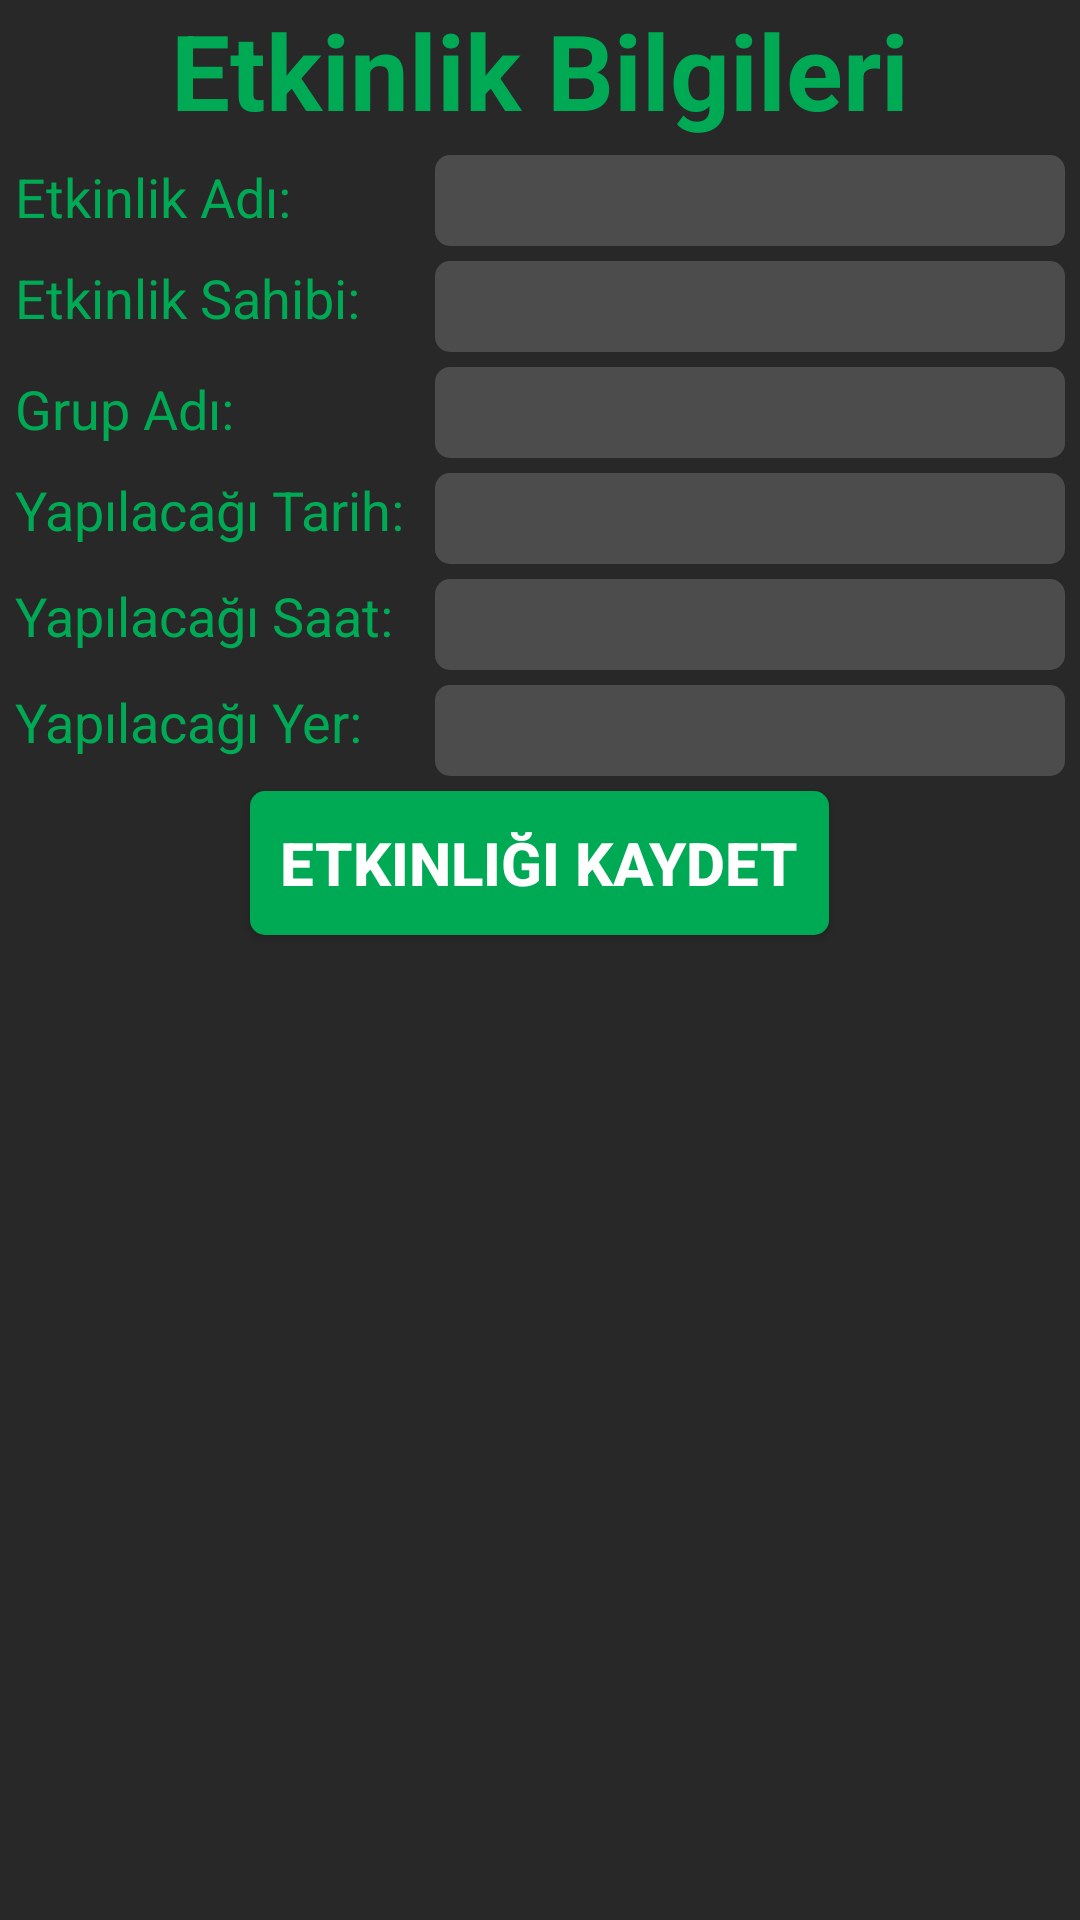

Here is an Android app screen rendered from its layout file. Give the layout XML and the strings, colors and styles it references.
<!-- AndroidManifest.xml: application theme MyMaterialTheme -->
<!-- res/layout/f_activity_form.xml -->
<?xml version="1.0" encoding="utf-8"?>
<LinearLayout xmlns:android="http://schemas.android.com/apk/res/android"
    android:layout_width="match_parent"
    android:layout_height="match_parent"
    android:layout_marginTop="10dp"
    android:background="#282828"
    android:orientation="vertical">

    <TextView
        android:id="@+id/textView"
        android:layout_width="wrap_content"
        android:layout_height="wrap_content"
        android:layout_gravity="center_horizontal"
        android:text="Etkinlik Bilgileri"
        android:textColor="#00aa55"
        android:textSize="35sp"
        android:typeface="sans"
        android:textStyle="bold"
        android:textAppearance="?android:attr/textAppearanceLarge" />

    <LinearLayout
        android:layout_width="match_parent"
        android:layout_height="wrap_content"
        android:layout_marginTop="5dp"
        android:paddingLeft="5dp"
        android:paddingRight="5dp"
        android:orientation="horizontal">

        <TextView
            android:id="@+id/tv_activity_name"
            android:layout_width="0dp"
            android:layout_weight="2"
            android:layout_height="wrap_content"
            android:text="Etkinlik Adı:"
            android:textColor="#00aa55"
            android:typeface="sans"
            android:textAppearance="?android:attr/textAppearanceMedium" />

        <EditText
            android:id="@+id/et_activity_name"
            android:layout_height="wrap_content"
            android:layout_width="0dp"
            android:layout_weight="3"
            android:background="@drawable/tvbg"
            android:padding="5dp"
            android:textColor="#ffffff"
            android:textColorHint="#ffffff"
            android:textSize="15sp"
            android:text="" />
    </LinearLayout>

    <LinearLayout
        android:layout_width="match_parent"
        android:layout_height="wrap_content"
        android:layout_marginTop="5dp"
        android:paddingLeft="5dp"
        android:paddingRight="5dp"
        android:orientation="horizontal">

        <TextView
            android:id="@+id/tv_activity_owner"
            android:layout_width="0dp"
            android:layout_weight="2"
            android:layout_height="wrap_content"
            android:layout_gravity="center_horizontal"
            android:text="Etkinlik Sahibi:"
            android:textColor="#00aa55"
            android:typeface="sans"
            android:textAppearance="?android:attr/textAppearanceMedium" />

        <EditText
            android:id="@+id/et_activity_owner"
            android:layout_height="wrap_content"
            android:layout_width="0dp"
            android:layout_weight="3"
            android:background="@drawable/tvbg"
            android:padding="5dp"
            android:textColor="#ffffff"
            android:textColorHint="#ffffff"
            android:textSize="15sp"
            android:inputType="textPersonName" />

    </LinearLayout>

    <LinearLayout
        android:layout_width="match_parent"
        android:layout_height="wrap_content"
        android:layout_marginTop="5dp"
        android:paddingLeft="5dp"
        android:paddingRight="5dp"
        android:orientation="horizontal">

        <TextView
            android:id="@+id/tv_group_name"
            android:layout_width="0dp"
            android:layout_weight="2"
            android:layout_height="wrap_content"
            android:text="Grup Adı:"
            android:textColor="#00aa55"
            android:typeface="sans"
            android:textAppearance="?android:attr/textAppearanceMedium" />

        <EditText
            android:id="@+id/et_group_name"
            android:layout_height="wrap_content"
            android:layout_width="0dp"
            android:background="@drawable/tvbg"
            android:padding="5dp"
            android:textColor="#ffffff"
            android:textColorHint="#ffffff"
            android:textSize="15sp"
            android:layout_weight="3" />
    </LinearLayout>

    <LinearLayout
        android:layout_width="match_parent"
        android:layout_height="wrap_content"
        android:layout_marginTop="5dp"
        android:paddingLeft="5dp"
        android:paddingRight="5dp"
        android:orientation="horizontal">

        <TextView
            android:id="@+id/tv_date"
            android:layout_width="0dp"
            android:layout_weight="2"
            android:layout_height="wrap_content"
            android:layout_gravity="center_horizontal"
            android:text="Yapılacağı Tarih:"
            android:textColor="#00aa55"
            android:typeface="sans"
            android:textAppearance="?android:attr/textAppearanceMedium" />

        <EditText
            android:id="@+id/et_date"
            android:layout_height="wrap_content"
            android:layout_width="0dp"
            android:layout_weight="3"
            android:background="@drawable/tvbg"
            android:padding="5dp"
            android:textColor="#ffffff"
            android:textColorHint="#ffffff"
            android:textSize="15sp"
            android:inputType="date" />
    </LinearLayout>

    <LinearLayout
        android:layout_width="match_parent"
        android:layout_height="wrap_content"
        android:layout_marginTop="5dp"
        android:paddingLeft="5dp"
        android:paddingRight="5dp"
        android:orientation="horizontal">

        <TextView
            android:id="@+id/tv_time"
            android:layout_width="0dp"
            android:layout_weight="2"
            android:layout_height="wrap_content"
            android:layout_gravity="center_horizontal"
            android:text="Yapılacağı Saat:"
            android:textColor="#00aa55"
            android:typeface="sans"
            android:textAppearance="?android:attr/textAppearanceMedium" />

        <EditText
            android:id="@+id/et_time"
            android:layout_height="wrap_content"
            android:layout_width="0dp"
            android:layout_weight="3"
            android:background="@drawable/tvbg"
            android:padding="5dp"
            android:textColor="#ffffff"
            android:textColorHint="#ffffff"
            android:textSize="15sp"
            android:inputType="time" />
    </LinearLayout>

    <LinearLayout
        android:layout_width="match_parent"
        android:layout_height="wrap_content"
        android:layout_marginTop="5dp"
        android:paddingLeft="5dp"
        android:paddingRight="5dp"
        android:orientation="horizontal">

        <TextView
            android:id="@+id/tv_place"
            android:layout_width="0dp"
            android:layout_weight="2"
            android:layout_height="wrap_content"
            android:layout_gravity="center_horizontal"
            android:text="Yapılacağı Yer:"
            android:textColor="#00aa55"
            android:typeface="sans"
            android:textAppearance="?android:attr/textAppearanceMedium" />

        <EditText
            android:id="@+id/et_place"
            android:layout_height="wrap_content"
            android:layout_width="0dp"
            android:layout_weight="3"
            android:background="@drawable/tvbg"
            android:padding="5dp"
            android:textColor="#ffffff"
            android:textColorHint="#ffffff"
            android:textSize="15sp"
            android:inputType="text" />
    </LinearLayout>

    <Button
        android:id="@+id/btn_create_activity"
        android:layout_marginTop="5dp"
        android:layout_width="wrap_content"
        android:layout_height="wrap_content"
        android:layout_gravity="center_horizontal"
        android:background="@drawable/btnbg"
        android:textColor="#ffffff"
        android:textStyle="bold"
        android:textSize="20sp"
        android:padding="10dp"
        android:text="Etkinliği Kaydet" />

</LinearLayout>
<!-- resources referenced by this layout -->
<resources>
  <!-- drawable btnbg (drawable) -->
  <?xml version="1.0" encoding="utf-8"?>
  <shape xmlns:android="http://schemas.android.com/apk/res/android"
      android:shape="rectangle">
      <corners android:radius="5dp"></corners>
      <solid android:color="#00aa55"></solid>
  </shape>
  <!-- drawable tvbg (drawable) -->
  <?xml version="1.0" encoding="utf-8"?>
  <shape xmlns:android="http://schemas.android.com/apk/res/android"
      android:shape="rectangle">
      <corners android:radius="5dp"></corners>
      <solid android:color="#4c4c4c"></solid>
  
  </shape>
  <style name="MyMaterialTheme" parent="MyMaterialTheme.Base">
  
      </style>
  <style name="MyMaterialTheme.Base" parent="Theme.AppCompat.Light.DarkActionBar">
          <item name="windowNoTitle">true</item>
          <item name="windowActionBar">false</item>
          <item name="colorPrimary">@color/colorPrimary</item>
          <item name="colorPrimaryDark">@color/colorPrimaryDark</item>
          <item name="colorAccent">@color/colorAccent</item>
      </style>
  <!-- not gathered from this repository: default colours our renderer supplied (Android Studio template values) -->
  <color name="colorPrimary">#FF6200EE</color>
  <color name="colorPrimaryDark">#FF3700B3</color>
  <color name="colorAccent">#FF03DAC5</color>
</resources>
